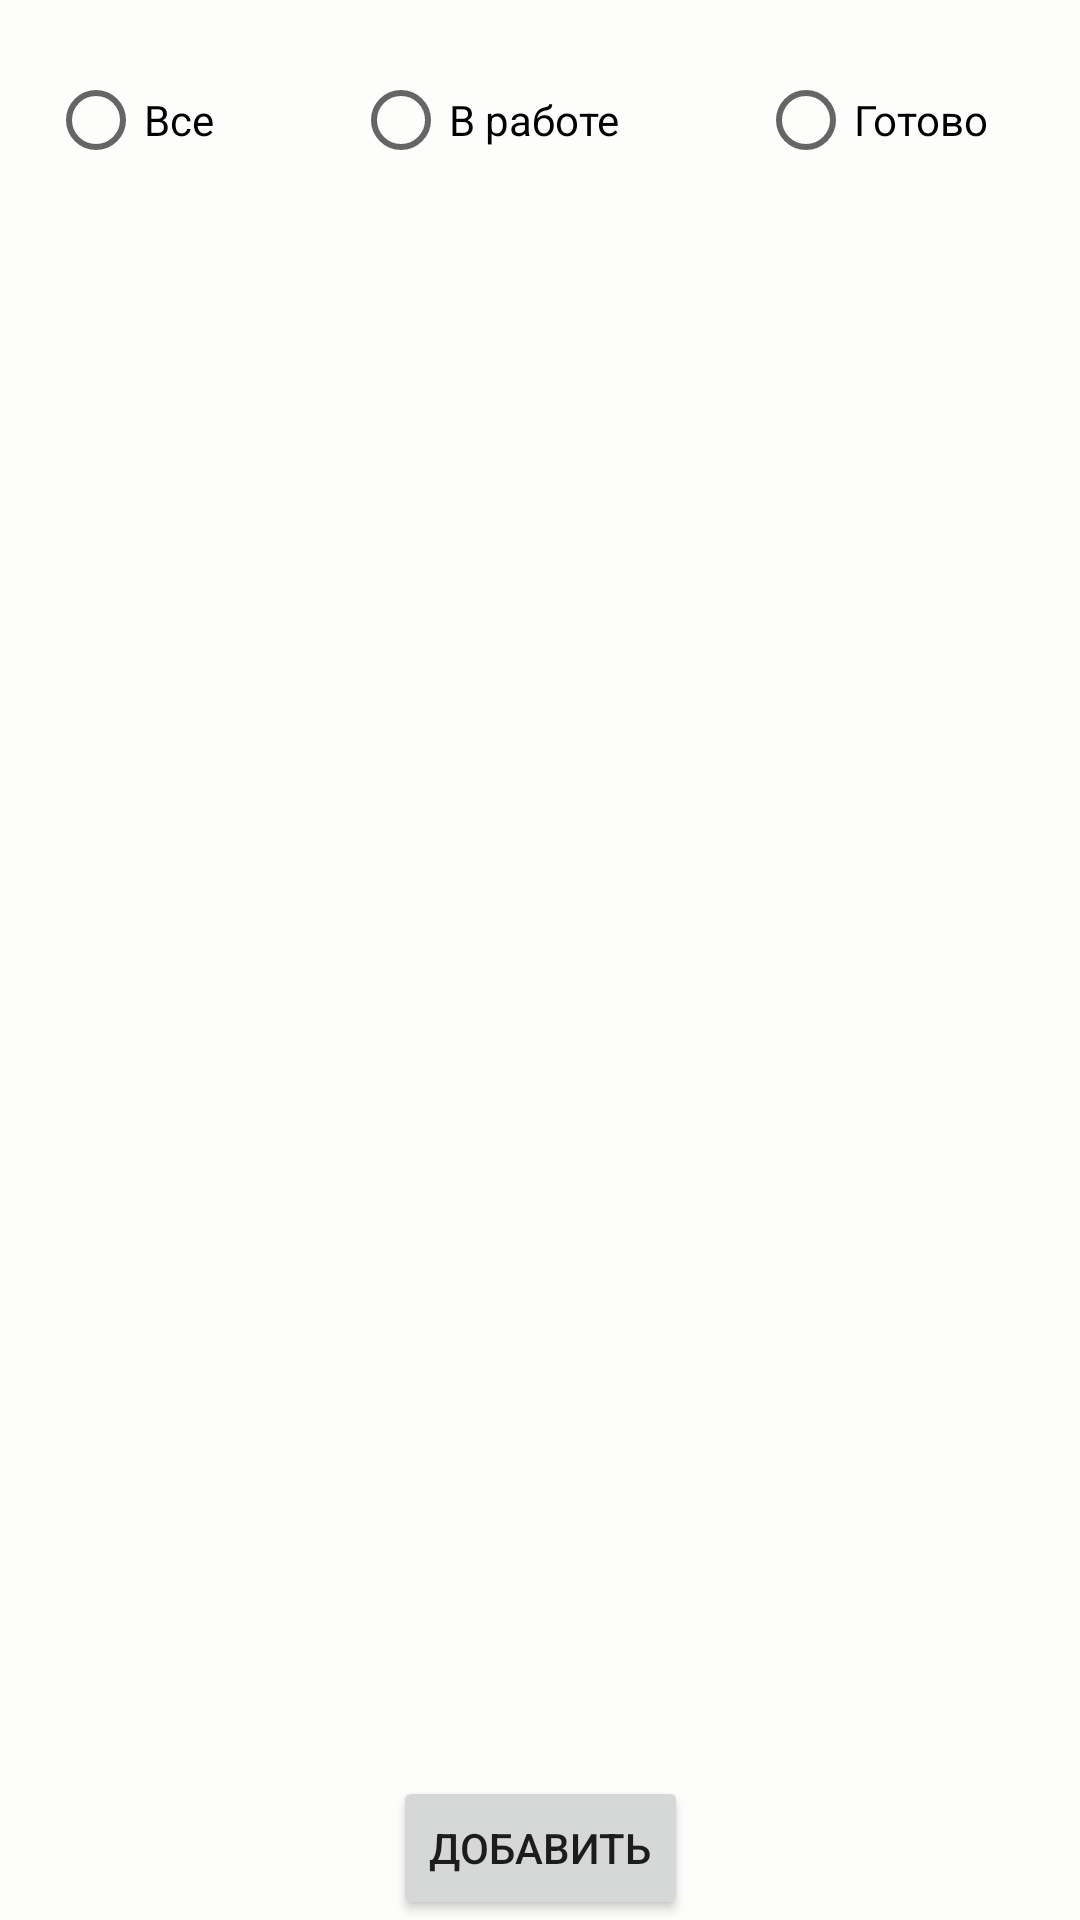

Produce the Android XML layout that renders to this screen, including the resource entries it uses.
<!-- AndroidManifest.xml: application theme Theme.Todo1210 -->
<!-- res/layout/activity_main.xml -->
<?xml version="1.0" encoding="utf-8"?>
<androidx.constraintlayout.widget.ConstraintLayout
    xmlns:android="http://schemas.android.com/apk/res/android"
    xmlns:tools="http://schemas.android.com/tools"
    xmlns:app="http://schemas.android.com/apk/res-auto"
    android:layout_width="match_parent"
    android:layout_height="match_parent"
    android:id="@+id/rootLayout"
    tools:context=".view.MainActivity"
    android:background="#fdfdfc">
    <RadioGroup
        android:id="@+id/fild_for_btns"
        android:layout_width="match_parent"
        android:layout_height="wrap_content"
        app:layout_constraintStart_toStartOf="parent"
        app:layout_constraintTop_toTopOf="parent"
        app:layout_constraintEnd_toEndOf="parent"
        android:orientation="horizontal">
        <RadioButton
            android:id="@+id/btn_all"
            android:layout_width="wrap_content"
            android:layout_height="wrap_content"
            android:text="Все"

            android:layout_margin="16dp"
            android:layout_weight="1"/>
        <RadioButton
            android:id="@+id/btn_active"
            android:layout_width="wrap_content"
            android:layout_height="wrap_content"
            android:text="В работе"
            android:layout_margin="16dp"
            android:layout_weight="1"/>
        <RadioButton
            android:id="@+id/btn_complete"
            android:layout_width="wrap_content"
            android:layout_height="wrap_content"
            android:text="Готово"
            android:layout_margin="16dp"
            android:layout_weight="1"/>

    </RadioGroup>

    <androidx.recyclerview.widget.RecyclerView
        android:id="@+id/recyclerView"
        android:layout_width="match_parent"
        android:layout_height="0dp"
        android:layout_marginEnd="8dp"
        android:layout_marginStart="8dp"
        app:layout_constraintHorizontal_bias="0.0"
        android:layout_marginBottom="8dp"
        android:layout_marginTop="8dp"
        app:layout_constraintStart_toStartOf="parent"
        app:layout_constraintTop_toBottomOf="@id/fild_for_btns"
        app:layout_constraintEnd_toEndOf="parent"
        app:layout_constraintBottom_toTopOf="@id/btn"
        tools:listitem="@layout/custom_view"/>
    <Button
        android:text="Добавить"
        android:layout_width="wrap_content"
        android:layout_height="wrap_content"
        android:id="@+id/btn"
        android:layout_marginTop="8dp"
        android:layout_marginStart="8dp"
        app:layout_constraintStart_toStartOf="parent"
        app:layout_constraintEnd_toEndOf="parent"
        app:layout_constraintBottom_toBottomOf="parent"
        android:layout_marginEnd="8dp"/>
</androidx.constraintlayout.widget.ConstraintLayout>
<!-- res/layout/custom_view.xml (included above) -->
<?xml version="1.0" encoding="utf-8"?>
<com.google.android.material.card.MaterialCardView
    xmlns:android="http://schemas.android.com/apk/res/android"
    xmlns:app="http://schemas.android.com/apk/res-auto"
    xmlns:tools="http://schemas.android.com/tools"
    android:layout_width="match_parent"
    android:layout_height="wrap_content"
    app:contentPadding="10dp"
    android:layout_margin="3dp"
    app:cardElevation="2dp"
    app:cardMaxElevation="3dp">
    <androidx.constraintlayout.widget.ConstraintLayout
        android:layout_width="match_parent"
        android:layout_height="wrap_content">

        <CheckBox
            android:id="@+id/cbStatus"
            android:checked="false"
            android:layout_width="wrap_content"
            android:layout_height="wrap_content"
            app:layout_constraintStart_toStartOf="parent"
            app:layout_constraintTop_toTopOf="parent"
            app:layout_constraintBottom_toBottomOf="parent"/>

        <TextView
            android:id="@+id/tvId"
            android:layout_width="wrap_content"
            android:layout_height="wrap_content"
            tools:text="100"
            android:layout_margin="10dp"
            android:layout_marginBottom="8dp"
            android:layout_marginTop="8dp"
            android:layout_marginStart="8dp"
            app:layout_constraintStart_toEndOf="@id/cbStatus"

            app:layout_constraintTop_toTopOf="@id/cbStatus"
            app:layout_constraintBottom_toBottomOf="@id/cbStatus"/>
        <TextView
            android:id="@+id/tvName"
            android:layout_width="0dp"
            android:layout_height="wrap_content"
            tools:text="Задание"
            android:inputType="text"
            android:textStyle="bold"
            android:textColor="@color/black"
            android:layout_marginTop="4dp"
            android:layout_marginEnd="8dp"
            android:layout_marginStart="8dp"
            android:layout_margin="10dp"
            app:layout_constraintStart_toEndOf="@id/tvId"
            app:layout_constraintTop_toTopOf="@id/cbStatus"
            app:layout_constraintBottom_toBottomOf="@id/cbStatus"

            />

    </androidx.constraintlayout.widget.ConstraintLayout>
</com.google.android.material.card.MaterialCardView>
<!-- resources referenced by this layout -->
<resources>
  <style name="Theme.Todo1210" parent="Theme.MaterialComponents.DayNight.DarkActionBar">
          
          <item name="colorPrimary">@color/purple_500</item>
          <item name="colorPrimaryVariant">@color/purple_700</item>
          <item name="colorOnPrimary">@color/white</item>
          
          <item name="colorSecondary">@color/teal_200</item>
          <item name="colorSecondaryVariant">@color/teal_700</item>
          <item name="colorOnSecondary">@color/black</item>
          
          <item name="android:statusBarColor" tools:targetApi="l">?attr/colorPrimaryVariant</item>
          
      </style>
  <!-- not gathered from this repository: default colours our renderer supplied (Android Studio template values) -->
  <color name="purple_500">#FF6200EE</color>
  <color name="purple_700">#FF3700B3</color>
  <color name="teal_200">#FF03DAC5</color>
  <color name="teal_700">#FF018786</color>
  <color name="black">#FF000000</color>
  <color name="white">#FFFFFFFF</color>
</resources>
